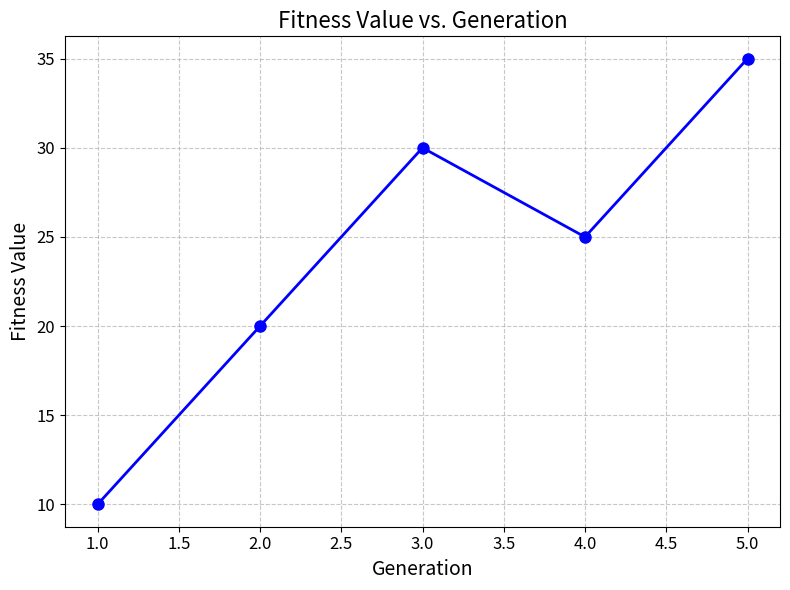

Write Python code to recreate this figure.
import matplotlib.pyplot as plt

# Assuming you have a list of generations and their corresponding fitness values
generations = [1, 2, 3, 4, 5]  # Replace with your actual generation numbers
fitness_values = [10, 20, 30, 25, 35]  # Replace with your actual fitness values

plt.figure(figsize=(8, 6))  # Adjust the figure size if needed
plt.plot(generations, fitness_values, color='blue', marker='o', linestyle='-', linewidth=2, markersize=8)
plt.xlabel('Generation', fontsize=14)
plt.ylabel('Fitness Value', fontsize=14)
plt.title('Fitness Value vs. Generation', fontsize=16)
plt.grid(True, linestyle='--', alpha=0.7)
plt.xticks(fontsize=12)
plt.yticks(fontsize=12)
plt.tight_layout()  # Adjust layout to prevent clipping of labels
plt.show()
